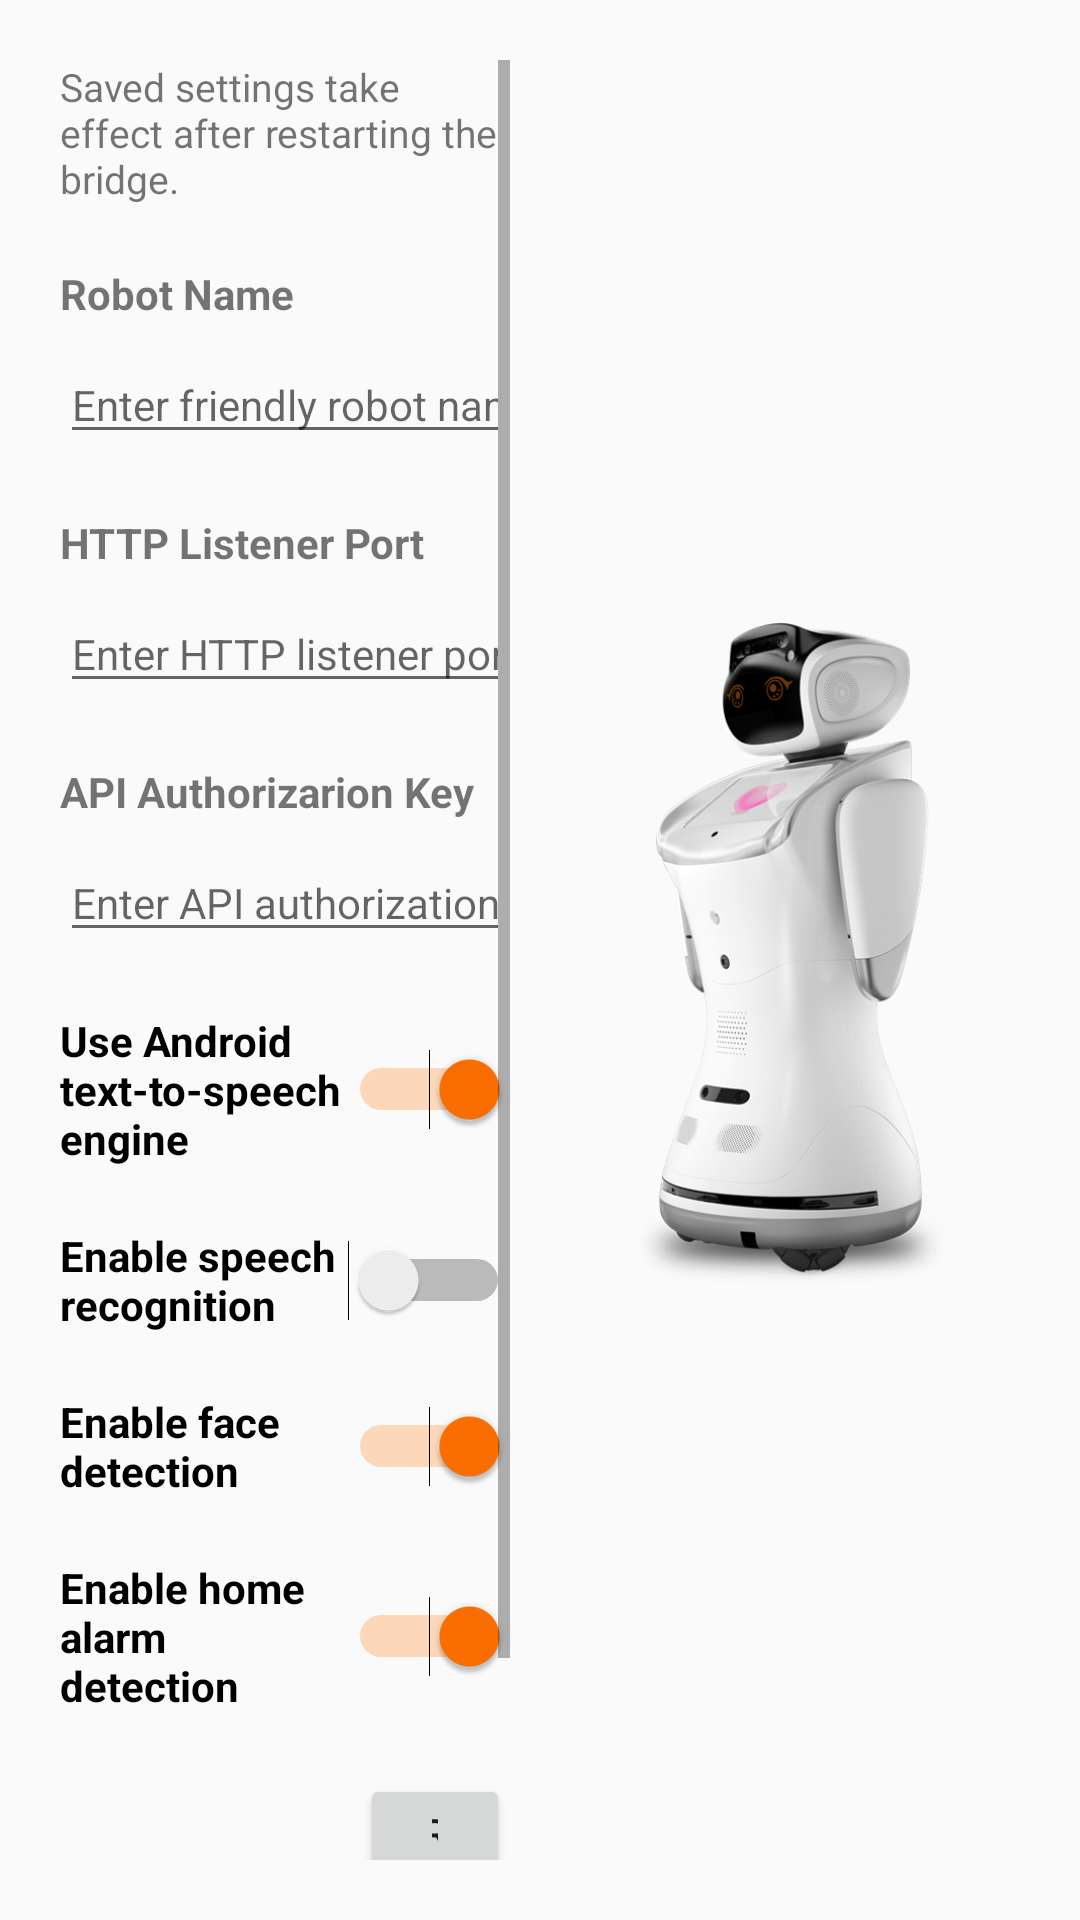

The Android layout XML behind this screen, and the referenced resources:
<!-- AndroidManifest.xml: application theme AppTheme -->
<!-- res/layout/settings_activity.xml -->
<?xml version="1.0" encoding="utf-8"?>
<LinearLayout xmlns:android="http://schemas.android.com/apk/res/android"
    android:layout_width="match_parent"
    android:layout_height="match_parent"
    android:baselineAligned="false"
    android:descendantFocusability="beforeDescendants"
    android:focusable="true"
    android:focusableInTouchMode="true"
    android:orientation="horizontal"
    android:padding="20dp">

    <ScrollView
        android:id="@+id/settings_controls_pane"
        android:layout_width="0dp"
        android:layout_height="match_parent"
        android:layout_marginEnd="20dp"
        android:layout_weight="1"
        android:fillViewport="true">

        <LinearLayout
            android:layout_width="match_parent"
            android:layout_height="wrap_content"
            android:orientation="vertical">

            <TextView
                android:id="@+id/settings_restart_notice_text"
                android:layout_width="match_parent"
                android:layout_height="wrap_content"
                android:text="@string/settings_restart_notice"
                android:textSize="13sp" />

            <TextView
                android:id="@+id/settings_robot_name_label"
                android:layout_width="match_parent"
                android:layout_height="wrap_content"
                android:layout_marginTop="20dp"
                android:text="@string/robot_name_label"
                android:textSize="14sp"
                android:textStyle="bold" />

            <EditText
                android:id="@+id/settings_robot_name_edit_text"
                android:layout_width="match_parent"
                android:layout_height="wrap_content"
                android:layout_marginTop="8dp"
                android:hint="@string/robot_name_input_hint"
                android:inputType="textCapWords|textNoSuggestions"
                android:maxLines="1"
                android:singleLine="true"
                android:textSize="14sp" />

            <TextView
                android:id="@+id/settings_http_port_label"
                android:layout_width="match_parent"
                android:layout_height="wrap_content"
                android:layout_marginTop="20dp"
                android:text="@string/http_port_label"
                android:textSize="14sp"
                android:textStyle="bold" />

            <EditText
                android:id="@+id/settings_http_port_edit_text"
                android:layout_width="match_parent"
                android:layout_height="wrap_content"
                android:layout_marginTop="8dp"
                android:hint="@string/http_port_input_hint"
                android:inputType="number"
                android:maxLines="1"
                android:singleLine="true"
                android:textSize="14sp" />

            <TextView
                android:id="@+id/settings_api_key_label"
                android:layout_width="match_parent"
                android:layout_height="wrap_content"
                android:layout_marginTop="20dp"
                android:text="@string/api_key_label"
                android:textSize="14sp"
                android:textStyle="bold" />

            <EditText
                android:id="@+id/settings_api_key_edit_text"
                android:layout_width="match_parent"
                android:layout_height="wrap_content"
                android:layout_marginTop="8dp"
                android:hint="@string/api_key_input_hint"
                android:inputType="textNoSuggestions"
                android:maxLines="1"
                android:singleLine="true"
                android:textSize="14sp" />

            <Switch
                android:id="@+id/settings_android_tts_switch"
                android:layout_width="match_parent"
                android:layout_height="wrap_content"
                android:layout_marginTop="20dp"
                android:checked="true"
                android:text="@string/use_android_tts_engine"
                android:textSize="14sp"
                android:textStyle="bold" />

            <Switch
                android:id="@+id/settings_enable_asr_switch"
                android:layout_width="match_parent"
                android:layout_height="wrap_content"
                android:layout_marginTop="20dp"
                android:checked="false"
                android:text="@string/enable_speech_recognition"
                android:textSize="14sp"
                android:textStyle="bold" />

            <Switch
                android:id="@+id/settings_face_detection_switch"
                android:layout_width="match_parent"
                android:layout_height="wrap_content"
                android:layout_marginTop="20dp"
                android:checked="true"
                android:text="@string/enable_face_detection"
                android:textSize="14sp"
                android:textStyle="bold" />

            <Switch
                android:id="@+id/settings_home_alarm_detection_switch"
                android:layout_width="match_parent"
                android:layout_height="wrap_content"
                android:layout_marginTop="20dp"
                android:checked="true"
                android:text="@string/enable_home_alarm_detection"
                android:textSize="14sp"
                android:textStyle="bold" />

            <LinearLayout
                android:id="@+id/settings_action_row"
                android:layout_width="match_parent"
                android:layout_height="wrap_content"
                android:layout_marginTop="20dp"
                android:gravity="center_vertical"
                android:orientation="horizontal">

                <Button
                    android:id="@+id/settings_save_button"
                    android:layout_width="wrap_content"
                    android:layout_height="wrap_content"
                    android:paddingLeft="24dp"
                    android:paddingRight="24dp"
                    android:text="@string/save_configuration"
                    android:textAllCaps="false" />

                <Button
                    android:id="@+id/settings_reset_button"
                    android:layout_width="wrap_content"
                    android:layout_height="wrap_content"
                    android:layout_marginStart="12dp"
                    android:paddingLeft="24dp"
                    android:paddingRight="24dp"
                    android:text="@string/reset_configuration"
                    android:textAllCaps="false" />

            </LinearLayout>

        </LinearLayout>

    </ScrollView>

    <FrameLayout
        android:id="@+id/settings_robot_pane"
        android:layout_width="0dp"
        android:layout_height="match_parent"
        android:layout_weight="1"
        android:gravity="center">

        <ImageView
            android:id="@+id/settings_robot_image"
            android:layout_width="match_parent"
            android:layout_height="match_parent"
            android:adjustViewBounds="true"
            android:contentDescription="@string/robot_image_content_description"
            android:scaleType="fitCenter"
            android:src="@drawable/robot_settings" />

    </FrameLayout>

</LinearLayout>
<!-- resources referenced by this layout -->
<resources>
  <!-- drawable robot_settings: png bitmap (drawable-nodpi, 124337 bytes) -->
  <string name="api_key_input_hint">Enter API authorization key</string>
  <string name="api_key_label">API Authorizarion Key</string>
  <string name="enable_face_detection">Enable face detection</string>
  <string name="enable_home_alarm_detection">Enable home alarm detection</string>
  <string name="enable_speech_recognition">Enable speech recognition</string>
  <string name="http_port_input_hint">Enter HTTP listener port</string>
  <string name="http_port_label">HTTP Listener Port</string>
  <string name="reset_configuration">Reset</string>
  <string name="robot_image_content_description">Sanbot robot</string>
  <string name="robot_name_input_hint">Enter friendly robot name</string>
  <string name="robot_name_label">Robot Name</string>
  <string name="save_configuration">Save</string>
  <string name="settings_restart_notice">Saved settings take effect after restarting the bridge.</string>
  <string name="use_android_tts_engine">Use Android text-to-speech engine</string>
  <style name="AppTheme" parent="Theme.AppCompat.Light.DarkActionBar">
          <item name="colorPrimary">#1565C0</item>
          <item name="colorPrimaryDark">#0D47A1</item>
          <item name="colorAccent">#FF6F00</item>
      </style>
</resources>
